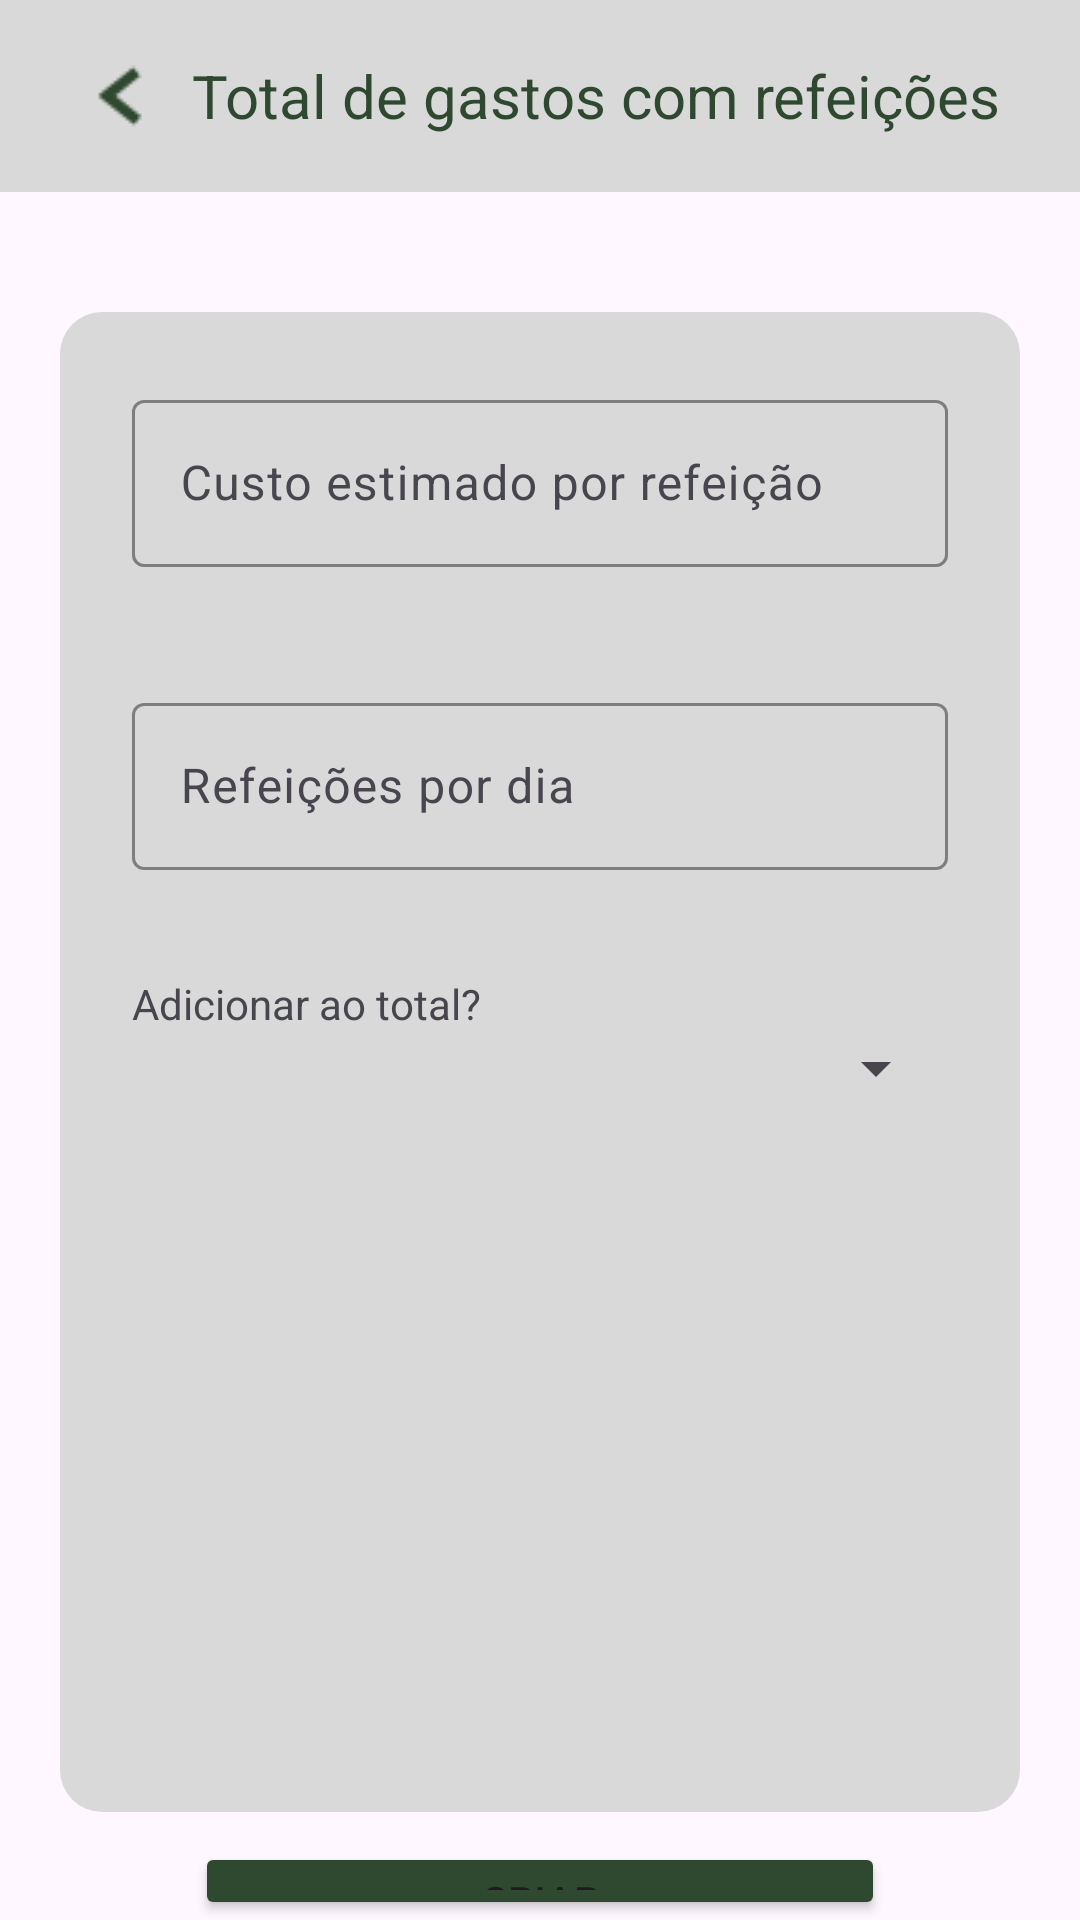

Layout XML and referenced resources for this Android screen:
<!-- AndroidManifest.xml: application theme Theme.SerenosViagens -->
<!-- res/layout/criar_gasto_refeicao.xml -->
<?xml version="1.0" encoding="utf-8"?>
<LinearLayout
    xmlns:android="http://schemas.android.com/apk/res/android"
    xmlns:app="http://schemas.android.com/apk/res-auto"
    xmlns:tools="http://schemas.android.com/tools"
    android:layout_width="match_parent"
    android:layout_height="match_parent"
    android:orientation="vertical">

    <androidx.appcompat.widget.Toolbar
        android:id="@+id/toolbar"
        android:layout_width="match_parent"
        android:layout_height="?attr/actionBarSize"
        android:background="?attr/colorPrimary"
        android:theme="@style/ThemeOverlay.AppCompat.Dark.ActionBar"
        android:backgroundTint="@color/cinza"
        app:titleTextColor="@color/verde">

        <ImageButton
            android:id="@+id/buttonBack"
            android:layout_width="wrap_content"
            android:layout_height="match_parent"
            android:src="@drawable/volta32"
            android:layout_gravity="start"
            android:background="@android:color/transparent"
            android:contentDescription="Voltar"
            android:padding="8dp" />
        <TextView
            android:layout_width="wrap_content"
            android:layout_height="wrap_content"
            android:text="@string/gasto_refeicao"
            android:textColor="@color/verde"
            android:layout_gravity="center"
            android:textSize="20sp" />
    </androidx.appcompat.widget.Toolbar>
    <LinearLayout
        android:layout_width="match_parent"
        android:layout_height="500dp"
        android:layout_marginTop="40dp"
        android:layout_marginHorizontal="20dp"
        android:background="@drawable/container_radius"
        android:orientation="vertical"
        >
        <com.google.android.material.textfield.TextInputLayout
            style="@style/Widget.Material3.TextInputLayout.OutlinedBox"
            android:layout_width="match_parent"
            android:layout_height="wrap_content"
            android:layout_margin="20dp"
            android:layout_marginTop="16dp"
            app:boxStrokeColor="#2e492f"
            app:hintTextColor="#2e492f"
            app:layout_constraintEnd_toEndOf="parent"
            app:layout_constraintStart_toStartOf="parent"
            app:layout_constraintTop_toTopOf="parent">

            <com.google.android.material.textfield.TextInputEditText
                android:id="@+id/custo_refeicao"
                android:layout_width="match_parent"
                android:layout_height="wrap_content"
                android:inputType="numberDecimal"
                android:textColor="#2e492f"
                android:hint="@string/custo_refeicao" />
        </com.google.android.material.textfield.TextInputLayout>
        <com.google.android.material.textfield.TextInputLayout
            style="@style/Widget.Material3.TextInputLayout.OutlinedBox"
            android:layout_width="match_parent"
            android:layout_height="wrap_content"
            android:layout_margin="20dp"
            android:layout_marginTop="16dp"
            app:boxStrokeColor="#2e492f"
            app:hintTextColor="#2e492f"
            app:layout_constraintEnd_toEndOf="parent"
            app:layout_constraintStart_toStartOf="parent"
            app:layout_constraintTop_toTopOf="parent">

            <com.google.android.material.textfield.TextInputEditText
                android:id="@+id/refeicoes_dia"
                android:layout_width="match_parent"
                android:layout_height="wrap_content"
                android:inputType="number"
                android:textColor="#2e492f"
                android:hint="@string/refeicoes_dia" />
        </com.google.android.material.textfield.TextInputLayout>
        <TextView
            android:layout_width="match_parent"
            android:layout_height="wrap_content"
            android:text="@string/adicionar_total"
            android:layout_marginTop="15dp"
            android:layout_marginHorizontal="20dp">
        </TextView>
        <Spinner
            android:id="@+id/adicionar_total"
            android:layout_width="match_parent"
            android:layout_height="wrap_content"
            android:layout_marginHorizontal="20dp">
        </Spinner>
    </LinearLayout>
    <Button
        android:id="@+id/button_new_refeicao"
        android:layout_width="match_parent"
        android:layout_height="wrap_content"
        android:layout_marginHorizontal="65dp"
        android:backgroundTint="@color/verde"
        android:text="@string/criar"
        android:layout_marginTop="10dp">
    </Button>
</LinearLayout>
<!-- resources referenced by this layout -->
<resources>
  <color name="cinza">#d9d9d9</color>
  <color name="verde">#2e492f</color>
  <!-- drawable container_radius (drawable) -->
  <?xml version="1.0" encoding="utf-8"?>
  <selector xmlns:android="http://schemas.android.com/apk/res/android">
      <item>
          <shape android:shape="rectangle">
              <corners android:radius="14dp" />
              <solid android:color="@color/cinza" />
              <padding
                  android:left="4dp"
                  android:top="4dp"
                  android:right="4dp"
                  android:bottom="4dp" />
          </shape>
      </item>
  </selector>
  <!-- drawable volta32: png bitmap (drawable, 992 bytes) -->
  <string name="adicionar_total">Adicionar ao total?</string>
  <string name="criar">Criar</string>
  <string name="custo_refeicao">Custo estimado por refeição</string>
  <string name="gasto_refeicao">Total de gastos com refeições</string>
  <string name="refeicoes_dia">Refeições por dia</string>
  <style name="Theme.SerenosViagens" parent="Base.Theme.SerenosViagens" />
  <style name="Base.Theme.SerenosViagens" parent="Theme.Material3.DayNight.NoActionBar">
          
          
      </style>
</resources>
